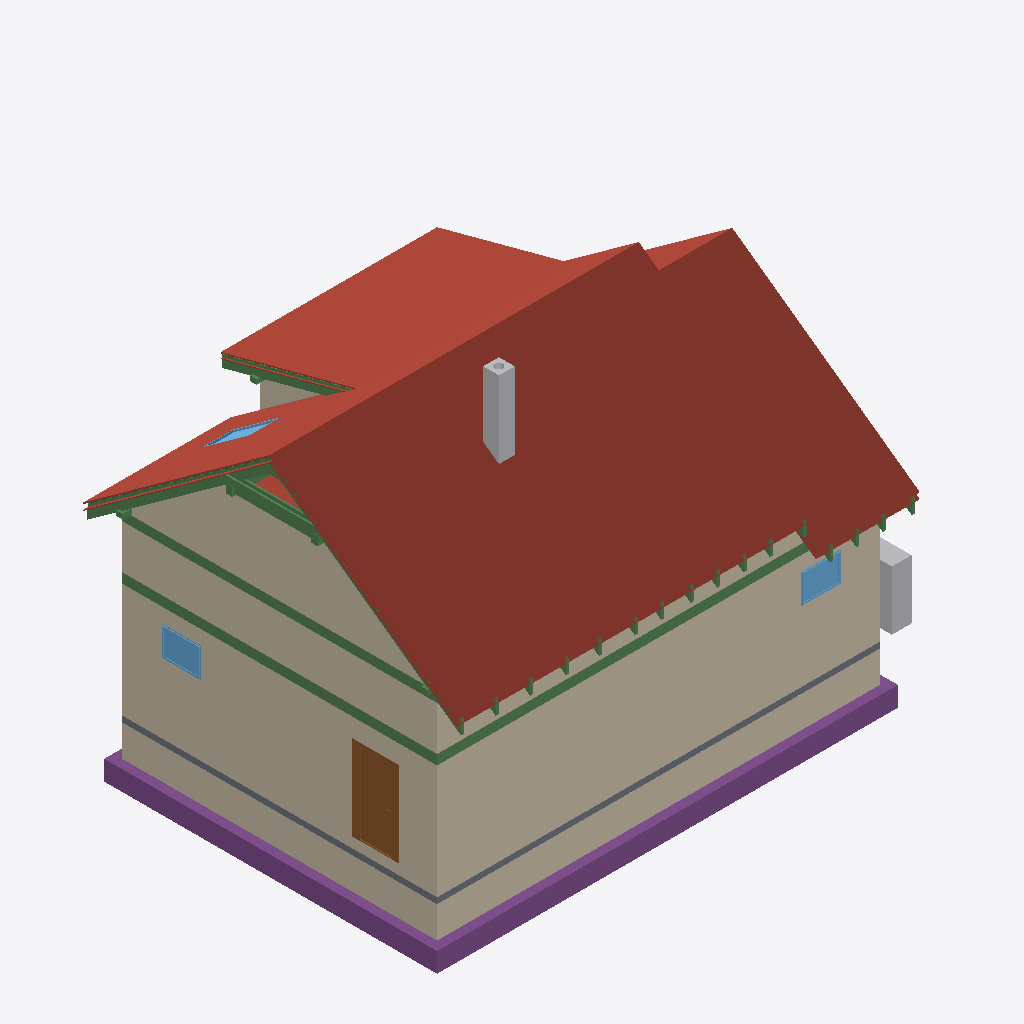
Isometric view of an IFC building model (IFC-SPF (STEP), schema IFC4, length unit metre), seen from the south-west, elements coloured by IFC class: 35 beams (green), 21 roofs (red-brown), 13 walls (beige), 5 footings (purple), 3 windows (light blue), 2 other elements (light grey), 1 slab (grey), 1 door (brown).
Extent 12.3 m × 9.5 m × 9.9 m (x, y, z). Storeys (14): Foundations at 0.00 m; Ground floor at 0.00 m; Upper floor at 3.15 m; Roof - -1: Thermal insulation under rafters at 3.15 m; Roof - -2: Vapour barrier at 3.15 m; Roof - -3: Gypsum plasterboard at 3.15 m; Roof - 0: Rafters at 3.15 m; Roof - 0a: Collar ties at 3.15 m; Roof - +1: Wood fiberboard at 3.15 m; Roof - +2: Underlay at 3.15 m; Roof - +3: Counter-battens at 3.15 m; Roof - +4: Tile battens at 3.15 m; Roof - +5: Tiles at 3.15 m; Roof - +6: Windows at 3.15 m. Elements (442): 297 IfcBeam, 65 IfcSlab, 28 IfcWall, 17 IfcFurniture, 7 IfcCovering, 7 IfcDoor, 7 IfcWindow, 6 IfcFooting, 5 IfcSanitaryTerminal, 2 IfcStair, 1 IfcChimney.

HEADER;
FILE_DESCRIPTION(('ViewDefinition[DesignTransferView]'),'2;1');
FILE_NAME('/dev/null','2026-10-26T20:45:35+01:00',(''),(''),'IfcOpenShell 0.8.5','IfcOpenShell 0.8.5','Nobody');
FILE_SCHEMA(('IFC4'));
ENDSEC;
DATA;
#1=IFCPROJECT('0EoyThzfj6GAkO9WrtOY9o',$,'My house',$,$,$,$,(#10,#15),#5);
#19=IFCSITE('2DT3uDpNr1FvRN4oSjmeNA',$,'Site',$,$,#27,$,$,$,$,$,$,$,$);
#20=IFCBUILDING('0Pny7FEtD6GvgVR6Jc49tB',$,'My house',$,$,#32,$,$,$,$,$,$);
#33=IFCBUILDINGSTOREY('2IcAwMGdnDKRBuxJeznT0r',$,'Foundations',$,$,#39,$,$,$,0.0);
#40=IFCBUILDINGSTOREY('2GcH6dDGjBLhlOGD8GV9V0',$,'Ground floor',$,$,#45,$,$,$,0.0);
#46=IFCBUILDINGSTOREY('1Rp5R$dkf5UevUxusaP57b',$,'Upper floor',$,$,#51,$,$,$,3.15);
#14921=IFCBUILDINGSTOREY('1p9LU1brP47RV7oiohT88u',$,'Roof - -1: Thermal insulation under rafters','Visibility container for Thermal insulation under rafters','ROOF_LAYER',#14926,$,$,$,3.15);
#14927=IFCBUILDINGSTOREY('3kcHkoYhX35x5PqbqSuHTA',$,'Roof - -2: Vapour barrier','Visibility container for Vapour barrier','ROOF_LAYER',#14932,$,$,$,3.15);
#14933=IFCBUILDINGSTOREY('2RT7FsndzDVPrxqNZvnfOg',$,'Roof - -3: Gypsum plasterboard','Visibility container for Gypsum plasterboard','ROOF_LAYER',#14938,$,$,$,3.15);
#14939=IFCBUILDINGSTOREY('0UIZYPalbFwxsqtw4wQq$O',$,'Roof - 0: Rafters','Visibility container for Rafters','ROOF_LAYER',#14944,$,$,$,3.15);
#14945=IFCBUILDINGSTOREY('3XYfb4d$H4bfc9rPgWI7Xn',$,'Roof - 0a: Collar ties','Visibility container for Collar ties','ROOF_LAYER',#14950,$,$,$,3.15);
#14951=IFCBUILDINGSTOREY('2GMOuvkVP8u8RUN0DMx0rF',$,'Roof - +1: Wood fiberboard','Visibility container for Wood fiberboard','ROOF_LAYER',#14956,$,$,$,3.15);
#14957=IFCBUILDINGSTOREY('3H0UwSprrAoh3i0Ml7CPkx',$,'Roof - +2: Underlay','Visibility container for Roofing underlay','ROOF_LAYER',#14962,$,$,$,3.15);
#14963=IFCBUILDINGSTOREY('2t0fquOEz0u9XP2dWjo0vK',$,'Roof - +3: Counter-battens','Visibility container for Counter-battens','ROOF_LAYER',#14968,$,$,$,3.15);
#14969=IFCBUILDINGSTOREY('0ivEvf5yn5IAe4L521ASF0',$,'Roof - +4: Tile battens','Visibility container for Tile battens','ROOF_LAYER',#14974,$,$,$,3.15);
#14975=IFCBUILDINGSTOREY('06nwa1kgTBeQtAwISmNeNn',$,'Roof - +5: Tiles','Visibility container for Roof tiles','ROOF_LAYER',#14980,$,$,$,3.15);
#14981=IFCBUILDINGSTOREY('1oQke$vYbB$fR6m44DWHiA',$,'Roof - +6: Windows','Visibility container for Roof windows','ROOF_LAYER',#14986,$,$,$,3.15);
#18996=IFCSLAB('0Y5P17TobFuQZsp3d8axZf',$,'Street segment 1 roof tiles',$,$,#19045,#19025,$,.ROOF.);
#289=IFCWALL('3ZedAJkTvD5PtC6XHh1jbu',$,'Wall 1',$,$,#299,#310,$,$);
#18627=IFCSLAB('2kMSNVH2fCFOElxgPYO7CV',$,'Street segment 0 roof tiles',$,$,#18682,#18656,$,.ROOF.);
#365=IFCWALL('3GJQeXIEfFVAHx5amhwQVO',$,'Wall 4',$,$,#374,#385,$,$);
#12701=IFCWALL('0ZTi9CLc9A7Oz_dwxcf_h9',$,'Wall 6',$,$,#12710,#12745,$,$);
#19746=IFCSLAB('3A5zwfUmT40BJ_UiB04ImB',$,'Street segment 3 roof tiles',$,$,#19795,#19775,$,.ROOF.);
#19296=IFCSLAB('2qgP9MSOr6bB248UIQp6zz',$,'Dormer segment 1 roof tiles',$,$,#19345,#19325,$,.ROOF.);
#2176=IFCWALL('0WW_Zc3NL7OhuP7kZZB5Eg',$,'Wall 1',$,$,#2186,#2197,$,$);
#2331=IFCFOOTING('1oGP5NhH14u9D4efZly_dj',$,'Strip footing 1',$,$,#2336,#2347,$,.STRIP_FOOTING.);
#2252=IFCWALL('0N7dg6GGrDvhQS71wvhWQH',$,'Wall 4',$,$,#2261,#2272,$,$);
#2431=IFCFOOTING('3gpD1Fpd5Bme0mmbKjboX0',$,'Strip footing 4',$,$,#2436,#2447,$,.STRIP_FOOTING.);
#18825=IFCSLAB('0Cp5CEvrPAHuD3CH2S0xng',$,'Garden segment 0 roof tiles',$,$,#18895,#18854,$,.ROOF.);
#19446=IFCSLAB('2DgeQX_ET2ceeZvUrmpERf',$,'Street segment 2 roof tiles',$,$,#19495,#19475,$,.ROOF.);
#12601=IFCWALL('37UENQ2qfDVuZio0LEJImj',$,'Wall 2',$,$,#12610,#12621,$,$);
#2143=IFCSLAB('06mCwqExv7WP1FUcP7XZsP',$,'Foundation base plate',$,$,#2149,#2156,$,.BASESLAB.);
#635=IFCDOOR('1245llDUTBr8hagVCOtzd6',$,'Door 1',$,$,#762,#645,$,2.135,0.9,.DOOR.,.SINGLE_SWING_LEFT.,$);
#1362=IFCBEAM('3hvGt3s$LAlvVMeSN_PEFL',$,'Ring beam 1',$,'Ring beam',#1368,#1377,$,.BEAM.);
#1756=IFCBEAM('3kZwy36HPCKPpsXmWcqJ9J',$,'Ring beam 4',$,'Ring beam',#1761,#1770,$,.BEAM.);
#19146=IFCSLAB('2S86GeI$vACuAcs2z8Dvo2',$,'Garden segment 1 above dormer roof tiles',$,$,#19195,#19175,$,.ROOF.);
#14105=IFCBEAM('1fHAb11KzFhQZ53$4_HM0_',$,'Ring beam 9',$,'Ring beam',#14110,#14119,$,.BEAM.);
#4010=IFCCHIMNEY('24N9Gamp93dvCu50yYzOg7',$,'Main chimney',$,$,#4015,#4030,$,.NOTDEFINED.);
#2555=IFCFURNITURE('2tfSK53orFMBgKFZnaxiEf',$,'Tepelné?Čerpadlo',$,'Tepelné?Čerpadlo',#2560,#2567,$,.USERDEFINED.);
#18571=IFCSLAB('0ntMhMwz98SuhwHrvdQuFA',$,'Street segment 0 roofing underlay',$,$,#18626,#18600,$,.ROOF.);
#26774=IFCBEAM('2qrHwz6fvFfvEZwOUO0DUB',$,'Rafter 1',$,'RAFTER',#26820,#26805,$,.USERDEFINED.);
#802=IFCWINDOW('207HgnVEf4kwKQedb8h2Q4',$,'Window 1',$,$,#879,#803,$,0.75,1.0,.WINDOW.,.SINGLE_PANEL.,$);
#1254=IFCWINDOW('3_VgYmfpP4Cfx095gD96vp',$,'Window 4',$,$,#1331,#1255,$,0.75,1.0,.WINDOW.,.SINGLE_PANEL.,$);
#18946=IFCSLAB('1qiGm3BX99R87MgSH8G1a1',$,'Street segment 1 roofing underlay',$,$,#18995,#18975,$,.ROOF.);
#19896=IFCSLAB('0RI9KX3xfETPKb1x8yJ4vf',$,'Garden segment 3 roof tiles',$,$,#19945,#19925,$,.ROOF.);
#27103=IFCBEAM('0aWwqAacXFEuYGgY4UCHaP',$,'Rafter 1',$,'RAFTER',#27149,#27134,$,.USERDEFINED.);
#14987=IFCBEAM('11zu0PSNP4eh7w3aB8hhn5',$,'Collar tie 1 left',$,$,#15028,#15018,$,.BEAM.);
#2365=IFCFOOTING('1IbW1Gegr53g7GkDkVPnof',$,'Strip footing 2',$,$,#2370,#2381,$,.STRIP_FOOTING.);
#2497=IFCFOOTING('1p02YfrfbBNBwcZ96YB98E',$,'Strip footing 6',$,$,#2502,#2513,$,.STRIP_FOOTING.);
#12750=IFCWALL('1B1cv6hKHDKvzb$2njwTEk',$,'Wall 7',$,$,#12759,#12787,$,$);
#19696=IFCSLAB('1ZRKnjjpv2RevRs6rU4goZ',$,'Street segment 3 roofing underlay',$,$,#19745,#19725,$,.ROOF.);
#2398=IFCFOOTING('2dnwPP57TF1gASGKrXPrPL',$,'Strip footing 3',$,$,#2403,#2414,$,.STRIP_FOOTING.);
#16300=IFCBEAM('3Ak_0hETL5DBp9qDtsVF9G',$,'Purlin spacer 1',$,$,#16305,#16314,$,.BEAM.);
#12651=IFCWALL('1_frnbM_H7g8qbhUpeNl_m',$,'Wall 4',$,$,#12660,#12671,$,$);
#28885=IFCBEAM('36dkan3D9DD87KgxTmRZCf',$,'Garden counter-batten 6',$,$,#28931,#28916,$,.BEAM.);
#26726=IFCBEAM('2hkd$h8qL8vQK1$SdtRMI0',$,'Rafter 1',$,'RAFTER',#26773,#26757,$,.USERDEFINED.);
#17167=IFCSLAB('1np0JcHDLByBppXDJ9xsK8',$,'Flat ceiling segment 0 vapour barrier',$,$,#17230,#17210,$,.ROOF.);
#30530=IFCWINDOW('1_nnQqrX57EgUiBZlfif2b',$,'Bedroom roof window',$,$,#30596,#30531,$,1.4789929695408208,0.7800000000000002,.SKYLIGHT.,.SINGLE_PANEL.,$);
#19596=IFCSLAB('1uXUKpX5TF9AvMmT_2RmHc',$,'Garden segment 2 roof tiles',$,$,#19645,#19625,$,.ROOF.);
#29778=IFCBEAM('3ZcLdqZoT8rw_uu3wauko$',$,'Dormer counter-batten 25',$,$,#29824,#29809,$,.BEAM.);
#15029=IFCBEAM('3IBeEb1Zj8UQa5CqGv4qp_',$,'Collar tie 1 right',$,$,#15069,#15060,$,.BEAM.);
#18754=IFCSLAB('1K1oPUkJnEag8jRHtteKHa',$,'Garden segment 0 roofing underlay',$,$,#18824,#18783,$,.ROOF.);
#2202=IFCWALL('3i7JQRMYP4He9UNhCxYgBM',$,'Wall 2',$,$,#2211,#2222,$,$);
#18515=IFCSLAB('1x3YXGM494lA62pnfNaqy7',$,'Street segment 0 wood fiberboard',$,$,#18570,#18544,$,.ROOF.);
#12575=IFCWALL('3sVIGMHuH1tO4xS_pb7W3u',$,'Wall 1',$,$,#12585,#12596,$,$);
#2302=IFCWALL('1W8jp1hLDF7OTEp5evNNhS',$,'Wall 6',$,$,#2311,#2322,$,$);
#12626=IFCWALL('2nrMjwuuP3lQJ9GirVOpx3',$,'Wall 3',$,$,#12635,#12646,$,$);
#19246=IFCSLAB('3sYYUDm2993uiG7d9zaFxV',$,'Dormer segment 1 roofing underlay',$,$,#19295,#19275,$,.ROOF.);
#13209=IFCBEAM('2FCG2w$XX9GRzMCeL6X9JX',$,'Garden purlin left',$,$,#13214,#13223,$,.BEAM.);
#2227=IFCWALL('2xGBvtO_jDSw23wNZewrTb',$,'Wall 3',$,$,#2236,#2247,$,$);
#18896=IFCSLAB('2uysdD4M1CNvfuYyncspFz',$,'Street segment 1 wood fiberboard',$,$,#18945,#18925,$,.ROOF.);
#18683=IFCSLAB('1zj4bxvj1Evf0uwxHwjfJk',$,'Garden segment 0 wood fiberboard',$,$,#18753,#18712,$,.ROOF.);
#13323=IFCBEAM('1cYDwP0R906QNDbIr9SleN',$,'Beam',$,'WALL_PLATE',#13328,#13337,$,.USERDEFINED.);
#13152=IFCBEAM('3q9_yBkyrAB812ZVqQO7G7',$,'Street purlin left',$,$,#13157,#13166,$,.BEAM.);
#19646=IFCSLAB('0Eo9Qvdzv21hMVREn31Inq',$,'Street segment 3 wood fiberboard',$,$,#19695,#19675,$,.ROOF.);
#13361=IFCBEAM('2Sz1GqRFz7owvbv5MEYDAk',$,'Beam',$,'WALL_PLATE',#13366,#13375,$,.USERDEFINED.);
#19196=IFCSLAB('0GQJIi9nf4bwuLmDj7IQRE',$,'Dormer segment 1 wood fiberboard',$,$,#19245,#19225,$,.ROOF.);
#19396=IFCSLAB('0PjuVcbVf9vvicnROgnQBs',$,'Street segment 2 roofing underlay',$,$,#19445,#19425,$,.ROOF.);
#28132=IFCBEAM('0slb6l0vr0Bucm2knhwhhy',$,'Rafter 1',$,'RAFTER',#28178,#28163,$,.USERDEFINED.);
#2014=IFCBEAM('1rOrJbcKD58BTbaCLKYT6k',$,'Ring beam 6',$,'Ring beam',#2019,#2028,$,.BEAM.);
#26821=IFCBEAM('00G2AnRzbC7uVyZ3vO$5ok',$,'Rafter 1',$,'RAFTER',#26867,#26852,$,.USERDEFINED.);
#13976=IFCBEAM('3mVJ1leHr39fRNs_Q6ygT3',$,'Ring beam 8',$,'Ring beam',#13981,#13990,$,.BEAM.);
#28461=IFCBEAM('0q9PrtnbX7eeKc_jduCm4H',$,'Rafter 1',$,'RAFTER',#28507,#28492,$,.USERDEFINED.);
#13304=IFCBEAM('24r9DWYXn2lwBk1bN2CZ_B',$,'Beam',$,'WALL_PLATE',#13309,#13318,$,.USERDEFINED.);
#27009=IFCBEAM('0uV77n5J1EWvHBuuRricDw',$,'Rafter 1',$,'RAFTER',#27055,#27040,$,.USERDEFINED.);
#27836=IFCBEAM('0AxzwAUWHFdALHJa7ccmJW',$,'Rafter 1',$,'RAFTER',#27882,#27867,$,.USERDEFINED.);
#28555=IFCBEAM('3EC5tKL$bEWOasAh_qP6Vq',$,'Rafter 1',$,'RAFTER',#28601,#28586,$,.USERDEFINED.);
#27291=IFCBEAM('0rHqegEFnCfB0yJUfIcMq0',$,'Rafter 1',$,'RAFTER',#27337,#27322,$,.USERDEFINED.);
#27540=IFCBEAM('34juZXybj4buJSsRsBY6uq',$,'Rafter 1',$,'RAFTER',#27586,#27571,$,.USERDEFINED.);
#28273=IFCBEAM('0YAFl$vWL5cxoseoG1oH1g',$,'Rafter 1',$,'RAFTER',#28319,#28304,$,.USERDEFINED.);
#27150=IFCBEAM('0DLxnCf2L4kO_e0piOlygq',$,'Rafter 1',$,'RAFTER',#27196,#27181,$,.USERDEFINED.);
#27984=IFCBEAM('12zZHt5hbDyfQT$vo5COG2',$,'Rafter 1',$,'RAFTER',#28030,#28015,$,.USERDEFINED.);
#1627=IFCBEAM('3XYwxwPUf5EhRgo6W5JPQ7',$,'Ring beam 3',$,'Ring beam',#1632,#1641,$,.BEAM.);
#26915=IFCBEAM('3TSiD_7Xn4MRSYXKm0pdos',$,'Rafter 1',$,'RAFTER',#26961,#26946,$,.USERDEFINED.);
#27439=IFCBEAM('1PEF$dAKXBk8JZgWx6zg3l',$,'Rafter 1',$,'RAFTER',#27485,#27470,$,.USERDEFINED.);
#27688=IFCBEAM('2iX4UO20vE_RFcN2JJe7Ea',$,'Rafter 1',$,'RAFTER',#27734,#27719,$,.USERDEFINED.);
#28367=IFCBEAM('0bhwrgaVTEH9mhVR2gJwsn',$,'Rafter 1',$,'RAFTER',#28413,#28398,$,.USERDEFINED.);
#13847=IFCBEAM('2VxvSyDAfB7f3McdXf2ZA$',$,'Ring beam 7',$,'Ring beam',#13852,#13861,$,.BEAM.);
ENDSEC;
